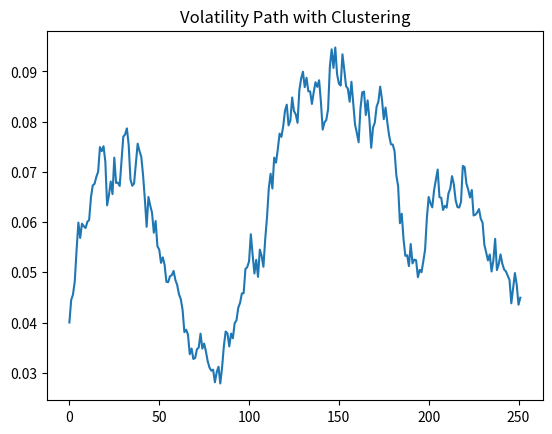
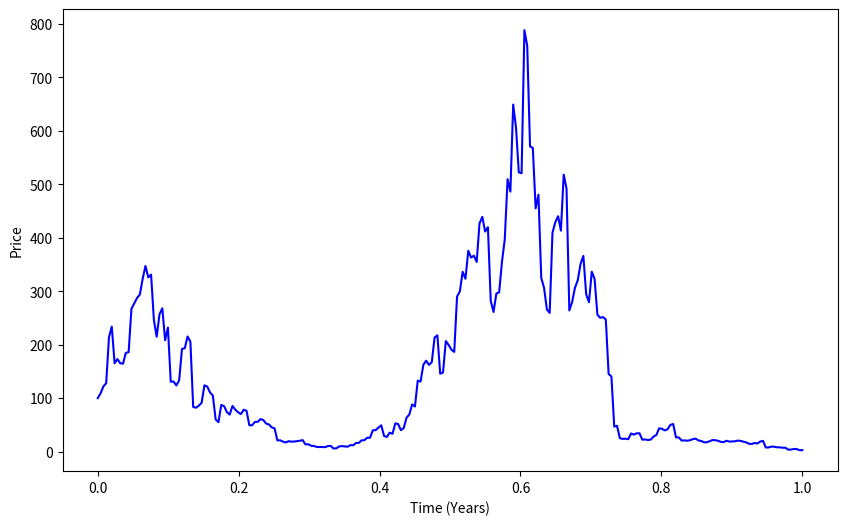

Source code (Python) for these figures, in order:
import numpy as np
import matplotlib.pyplot as plt

# Parameters for Bates model
V0 = 0.04
ThetaV = 0.05
Kappa = 1.0
SigmaV = 0.2
RhoSV = -0.7
Lambda = 2
MuJ = 0.02
SigmaJ = 0.08

# Simulate volatility path
np.random.seed(0)
dt = 1/252
T = 1
N = int(T/dt)
vol_path = np.zeros(N)
vol_path[0] = V0

for i in range(1, N):
    vol_path[i] = vol_path[i-1] + Kappa * (ThetaV - vol_path[i-1]) * dt + SigmaV * np.sqrt(vol_path[i-1]) * np.sqrt(dt) * np.random.normal(0, 1)

# Plot volatility path
plt.plot(vol_path)
plt.title('Volatility Path with Clustering')
plt.show()


# Generate price series with alternating high and low volatility
np.random.seed(0)
T = 1  # Time in years
N = 252  # Number of trading days
dt = T / N
price = np.zeros(N)
price[0] = 100  # Starting price

for i in range(1, N):
    if i % 2 == 0:  # High volatility on even days
        price[i] = price[i - 1] + np.random.normal(0, 0.3 * price[i - 1])
    else:  # Low volatility on odd days
        price[i] = price[i - 1] + np.random.normal(0, 0.05 * price[i - 1])

# Plot the price series without volatility details
plt.figure(figsize=(10, 6))
plt.plot(np.linspace(0, T, N), price, color='blue', label='Price')
plt.xlabel('Time (Years)')
plt.ylabel('Price')
plt.show()


